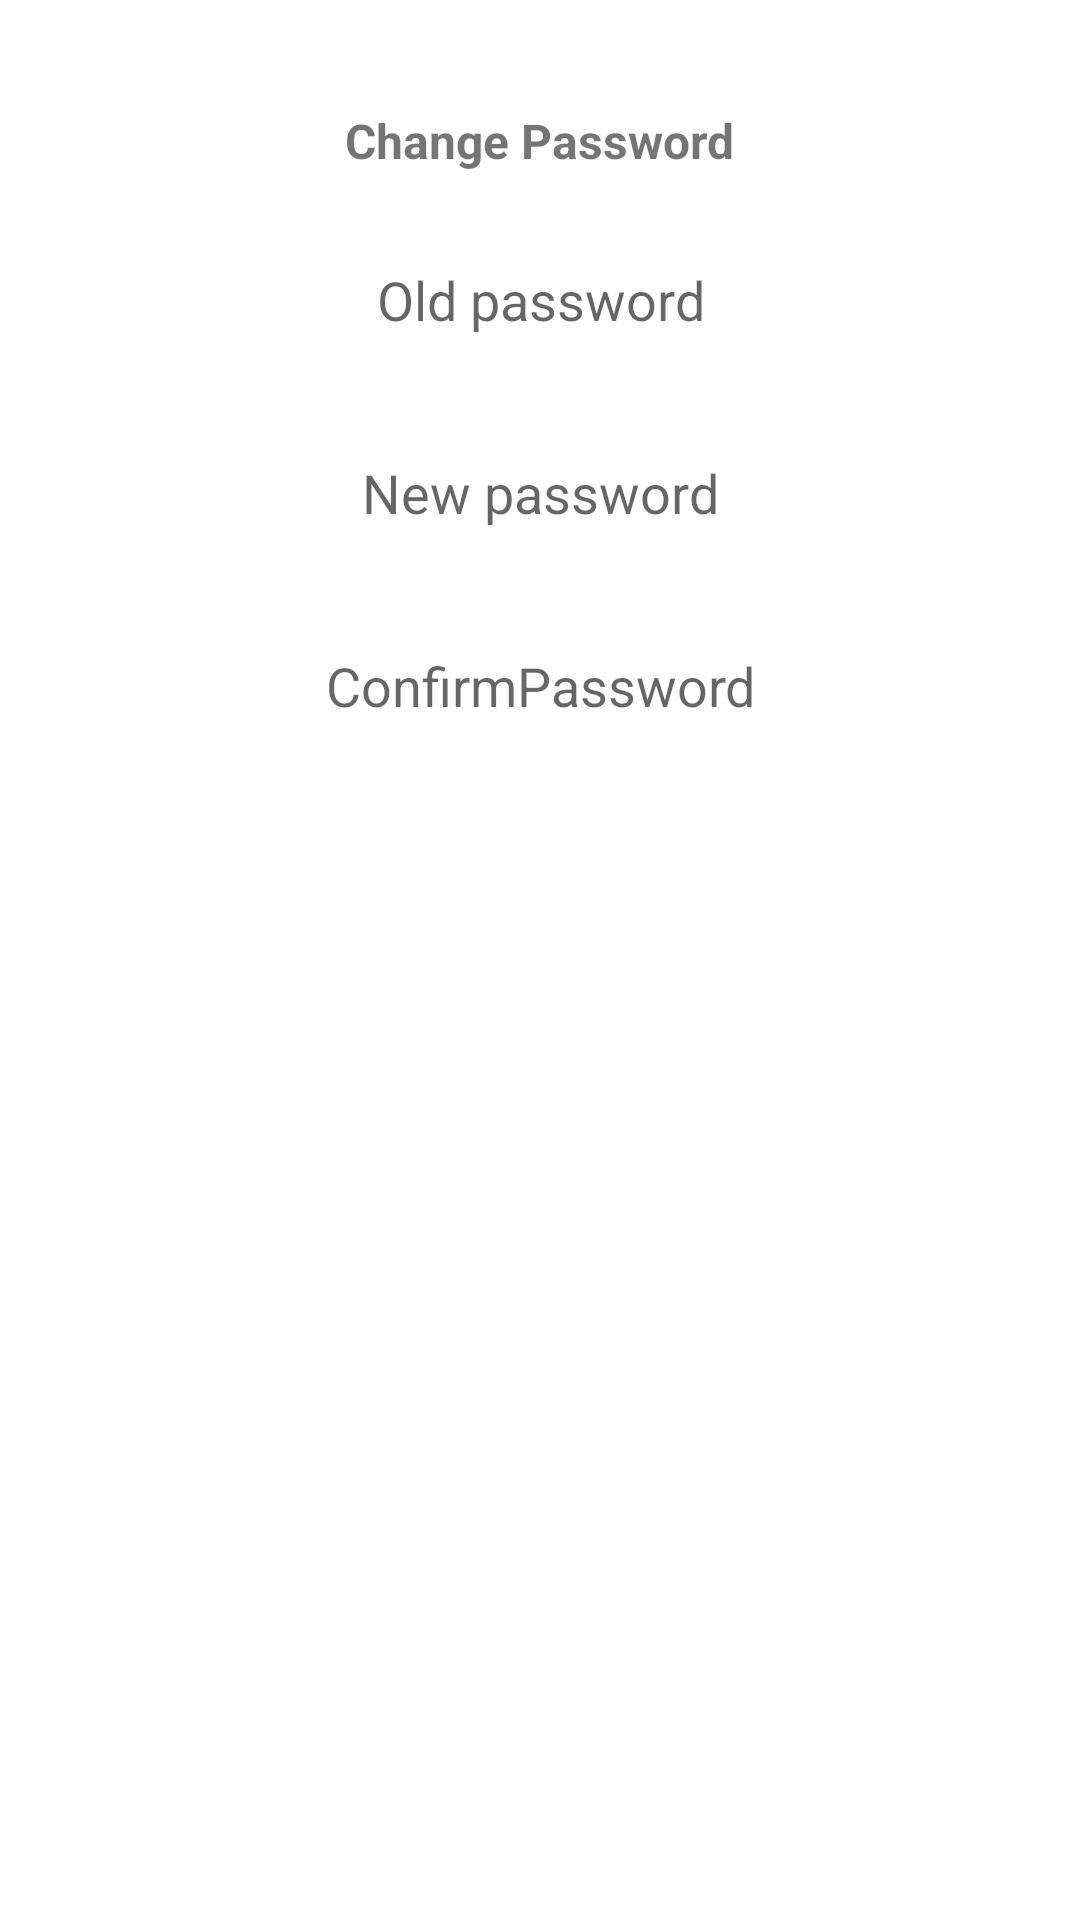

Reconstruct the res/layout file that produces this screen, plus the resources it refers to.
<!-- AndroidManifest.xml: application theme AppTheme -->
<!-- res/layout/dialog_update_password.xml -->
<?xml version="1.0" encoding="utf-8"?>
<androidx.constraintlayout.widget.ConstraintLayout xmlns:android="http://schemas.android.com/apk/res/android"
    xmlns:tools="http://schemas.android.com/tools"
    android:layout_width="match_parent"
    android:layout_height="wrap_content"
    xmlns:app="http://schemas.android.com/apk/res-auto"
    android:padding="28dp">

    <TextView
        android:id="@+id/updatePassword"
        android:layout_width="wrap_content"
        android:layout_height="wrap_content"
        android:layout_marginTop="8dp"
        android:text="@string/tvChangePassword"
        android:textSize="16sp"
        android:textStyle="bold"
        app:layout_constraintEnd_toEndOf="parent"
        app:layout_constraintStart_toStartOf="parent"
        app:layout_constraintTop_toTopOf="parent" />

    <EditText
        android:id="@+id/edOldPassword"
        android:layout_width="wrap_content"
        android:layout_height="wrap_content"
        android:layout_marginTop="20dp"
        android:background="@drawable/round_border"
        android:drawablePadding="16dp"
        android:ems="10"
        android:padding="10dp"
        android:hint="@string/tvOldPassword"
        android:gravity="center"
        app:layout_constraintEnd_toEndOf="parent"
        app:layout_constraintStart_toStartOf="parent"
        app:layout_constraintTop_toBottomOf="@+id/updatePassword" />

    <EditText
        android:id="@+id/edNewPassword"
        android:layout_width="wrap_content"
        android:layout_height="wrap_content"
        android:layout_marginTop="20dp"
        android:background="@drawable/round_border"
        android:drawablePadding="16dp"
        android:ems="10"
        android:padding="10dp"
        android:hint="@string/tvNewPassword"
        android:gravity="center"
        app:layout_constraintEnd_toEndOf="parent"
        app:layout_constraintStart_toStartOf="parent"
        app:layout_constraintTop_toBottomOf="@+id/edOldPassword" />

    <EditText
        android:id="@+id/edConfirmNewPassword"
        android:layout_width="wrap_content"
        android:layout_height="wrap_content"
        android:layout_marginTop="20dp"
        android:background="@drawable/round_border"
        android:drawablePadding="16dp"
        android:ems="10"
        android:padding="10dp"
        android:hint="@string/tvConfirmNewPassword"
        android:gravity="center"
        app:layout_constraintEnd_toEndOf="parent"
        app:layout_constraintStart_toStartOf="parent"
        app:layout_constraintTop_toBottomOf="@+id/edNewPassword" />

    <Button
        android:id="@+id/btnUpdatePassword"
        android:layout_width="0dp"
        android:layout_height="wrap_content"
        android:layout_marginStart="32dp"
        android:layout_marginTop="20dp"
        android:layout_marginEnd="32dp"
        android:background="@drawable/round_bg"
        android:gravity="center"
        android:text="@string/tvUpdate"
        android:textColor="@android:color/white"
        android:textSize="18sp"
        android:textStyle="bold"
        app:layout_constraintEnd_toEndOf="parent"
        app:layout_constraintStart_toStartOf="parent"
        app:layout_constraintTop_toBottomOf="@+id/edConfirmNewPassword" />

</androidx.constraintlayout.widget.ConstraintLayout>
<!-- resources referenced by this layout -->
<resources>
  <string name="tvChangePassword">Change Password</string>
  <string name="tvConfirmNewPassword">ConfirmPassword</string>
  <string name="tvNewPassword">New password</string>
  <string name="tvOldPassword">Old password</string>
  <string name="tvUpdate">Update</string>
</resources>
